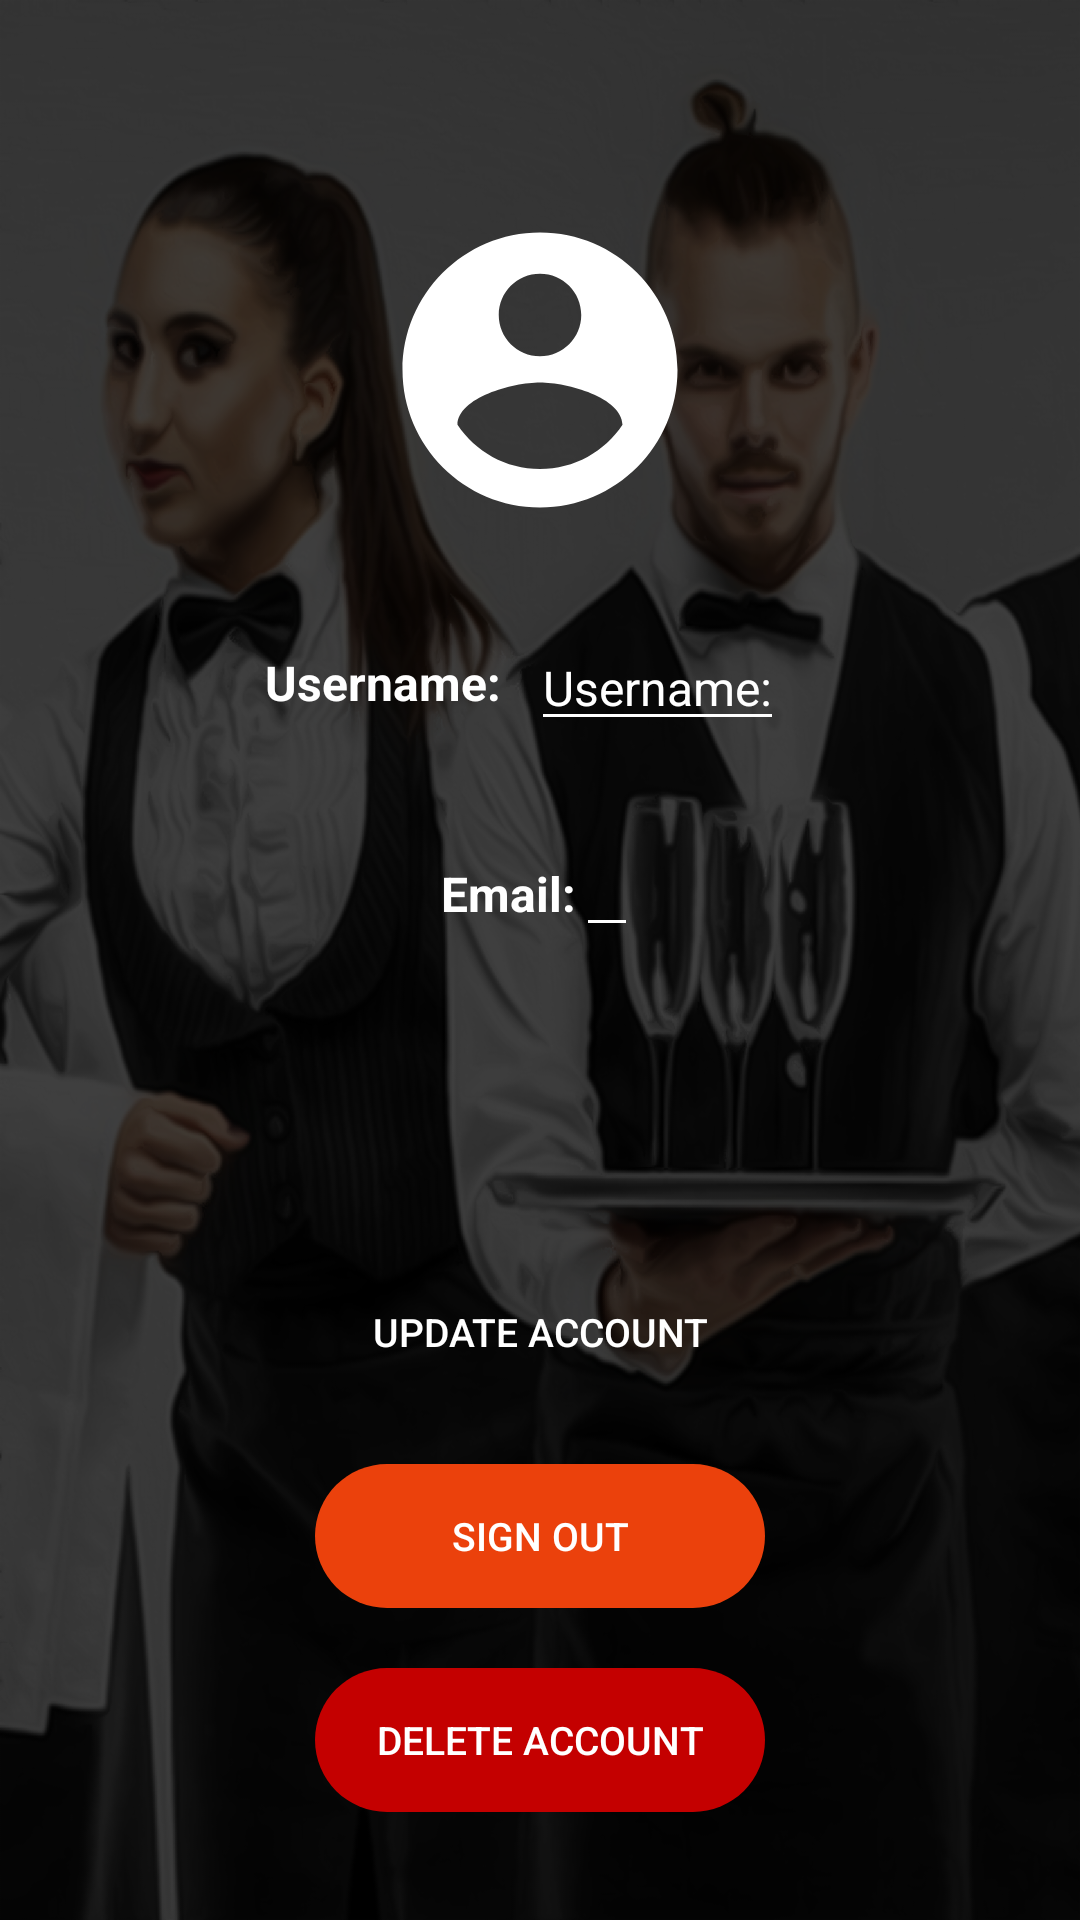

Android layout source for this screen:
<!-- AndroidManifest.xml: application theme AppTheme -->
<!-- res/layout/activity_profile.xml -->
<?xml version="1.0" encoding="utf-8"?>
<LinearLayout xmlns:android="http://schemas.android.com/apk/res/android"
    xmlns:tools="http://schemas.android.com/tools"
    android:layout_width="match_parent"
    android:layout_height="match_parent"
    android:background="@drawable/waiters"
    android:gravity="center_horizontal"
    android:orientation="vertical"
    android:focusable="true"
    android:focusableInTouchMode="true"
    tools:context=".activities.profile.ProfileActivity">

    
    <LinearLayout
        android:layout_width="match_parent"
        android:layout_height="0dp"
        android:layout_weight="0.6"
        android:gravity="center"
        android:orientation="vertical">

        <LinearLayout
            android:layout_width="match_parent"
            android:layout_height="wrap_content"
            android:layout_margin="@dimen/default_margin"
            android:gravity="center"
            android:layout_gravity="center"
            android:orientation="horizontal">

            
            <ImageView
                android:id="@+id/profile_activity_imageview_profile"
                android:layout_width="110dp"
                android:layout_height="110dp"
                android:src="@drawable/user_default_white" />

        </LinearLayout>

        
        <LinearLayout
        android:layout_width="wrap_content"
        android:layout_height="wrap_content"
        android:layout_margin="@dimen/default_margin"
        android:orientation="horizontal"
        android:layout_gravity="center"
            android:gravity="center">

        <TextView
        android:layout_width="wrap_content"
        android:layout_height="wrap_content"
            android:text="@string/text_input_username"
        android:textColor="@color/ColorWhite"
        android:textSize="@dimen/default_middle_size"
        android:textStyle="bold" />

        <android.support.design.widget.TextInputEditText
            android:id="@+id/profile_activity_edit_text_username"
            android:layout_width="wrap_content"
            android:layout_height="wrap_content"
            android:layout_margin="@dimen/default_margin"
            android:backgroundTint="@color/ColorWhite"
            android:maxLines="1"
            android:text="@string/text_input_username"
            android:textColor="@color/ColorWhite"
            android:textSize="@dimen/default_middle_size" />

        </LinearLayout>
        
        <LinearLayout
            android:layout_width="wrap_content"
            android:layout_height="wrap_content"
            android:layout_margin="@dimen/default_margin"
            android:orientation="horizontal"
            android:layout_gravity="center">

            <TextView
                android:layout_width="wrap_content"
                android:layout_height="wrap_content"
                android:text="@string/text_view_email"
                android:textColor="@color/ColorWhite"
                android:textSize="@dimen/default_middle_size"
                android:textStyle="bold" />

            
            <android.support.design.widget.TextInputEditText
                android:id="@+id/profile_activity_edit_text_email"
                android:layout_width="wrap_content"
                android:layout_height="wrap_content"
                android:backgroundTint="@color/ColorWhite"
                android:paddingLeft="@dimen/default_margin"
                android:paddingRight="@dimen/default_margin"
                android:maxLines="1"
                android:textColor="@color/ColorWhite"
                android:textSize="@dimen/default_middle_size" />

        </LinearLayout>

        <RelativeLayout
            android:layout_width="wrap_content"
            android:layout_height="wrap_content"
            android:gravity="center"
            android:layout_gravity="center">

            
            <ProgressBar
                android:id="@+id/profile_activity_progress_bar"
                android:layout_width="100dp"
                android:layout_height="100dp"
                android:layout_margin="@dimen/default_large_margin"
                android:layout_centerInParent="true"
                android:visibility="gone"/>
        </RelativeLayout>

    </LinearLayout>

    
    <LinearLayout
        android:layout_width="match_parent"
        android:layout_height="0dp"
        android:layout_weight="0.4"
        android:gravity="center"
        android:layout_gravity="center"
        android:orientation="vertical">

        
        <Button
            android:id="@+id/profile_activity_button_update"
            style="?android:attr/borderlessButtonStyle"
            android:layout_width="150dp"
            android:layout_height="wrap_content"
            android:layout_margin="@dimen/default_margin"
            android:background="@drawable/button_radius_green_color"
            android:padding="@dimen/default_margin"
            android:text="@string/button_update_account"
            android:textColor="#fff"
            android:textSize="@dimen/default_text_size"/>

        
        <Button
            android:id="@+id/profile_activity_button_sign_out"
            style="?android:attr/borderlessButtonStyle"
            android:layout_width="150dp"
            android:layout_height="wrap_content"
            android:layout_margin="@dimen/default_margin"
            android:background="@drawable/button_radius_accent_color"
            android:padding="@dimen/default_margin"
            android:text="@string/button_sign_out_account"
            android:textColor="#fff"
            android:textSize="@dimen/default_text_size" />

        
        <Button
            android:id="@+id/profile_activity_button_delete"
            style="?android:attr/borderlessButtonStyle"
            android:layout_width="150dp"
            android:layout_height="wrap_content"
            android:layout_margin="@dimen/default_margin"
            android:background="@drawable/button_radius_error_color"
            android:padding="@dimen/default_margin"
            android:text="@string/button_delete_account"
            android:textColor="#fff"
            android:textSize="@dimen/default_text_size" />

    </LinearLayout>
</LinearLayout>
<!-- resources referenced by this layout -->
<resources>
  <color name="ColorWhite">#FFFFFF</color>
  <dimen name="default_large_margin">30dip</dimen>
  <dimen name="default_margin">20dip</dimen>
  <dimen name="default_middle_size">26sp</dimen>
  <dimen name="default_text_size">23sp</dimen>
  <!-- drawable button_radius_accent_color (drawable) -->
  <?xml version="1.0" encoding="utf-8"?>
  <shape xmlns:android="http://schemas.android.com/apk/res/android"
      android:padding="10dp"
      android:shape="rectangle">
      
      <solid android:color="@color/colorAccent" />
      <corners android:radius="100dp" />
  </shape>
  <!-- drawable button_radius_error_color (drawable) -->
  <?xml version="1.0" encoding="utf-8"?>
  <shape xmlns:android="http://schemas.android.com/apk/res/android"
      android:padding="10dp"
      android:shape="rectangle">
      
      <solid android:color="@color/colorError" />
      <corners android:radius="100dp" />
  </shape>
  <!-- drawable button_radius_green_color (drawable) -->
  <?xml version="1.0" encoding="utf-8"?>
  <shape xmlns:android="http://schemas.android.com/apk/res/android"
      android:padding="10dp"
      android:shape="rectangle">
      
      <solid android:color="@color/quantum_vanillagreen600" />
      <corners android:radius="100dp" />
  </shape>
  <!-- drawable user_default_white (drawable-anydpi) -->
  <vector xmlns:android="http://schemas.android.com/apk/res/android"
      android:width="24dp"
      android:height="24dp"
      android:tint="#FFFFFF"
      android:viewportWidth="24"
      android:viewportHeight="24">
      <path
          android:fillColor="#FF000000"
          android:pathData="M12,2C6.48,2 2,6.48 2,12s4.48,10 10,10 10,-4.48 10,-10S17.52,2 12,2zM12,5c1.66,0 3,1.34 3,3s-1.34,3 -3,3 -3,-1.34 -3,-3 1.34,-3 3,-3zM12,19.2c-2.5,0 -4.71,-1.28 -6,-3.22 0.03,-1.99 4,-3.08 6,-3.08 1.99,0 5.97,1.09 6,3.08 -1.29,1.94 -3.5,3.22 -6,3.22z" />
  </vector>
  <!-- drawable waiters: png bitmap (drawable-hdpi, 325225 bytes) -->
  <string name="button_delete_account">Delete Account</string>
  <string name="button_sign_out_account">Sign Out</string>
  <string name="button_update_account">Update Account</string>
  <string name="text_input_username">Username:</string>
  <string name="text_view_email">Email:</string>
  <style name="AppTheme" parent="Theme.AppCompat.Light.DarkActionBar">
          
          <item name="colorPrimary">@color/colorPrimary</item>
          <item name="colorPrimaryDark">@color/colorPrimaryDark</item>
          <item name="colorAccent">@color/colorAccent</item>
      </style>
  <color name="colorAccent">#EB410C</color>
  <color name="colorError">#C40000</color>
  <color name="colorPrimary">#FF5723</color>
  <color name="colorPrimaryDark">#C41D00</color>
</resources>
